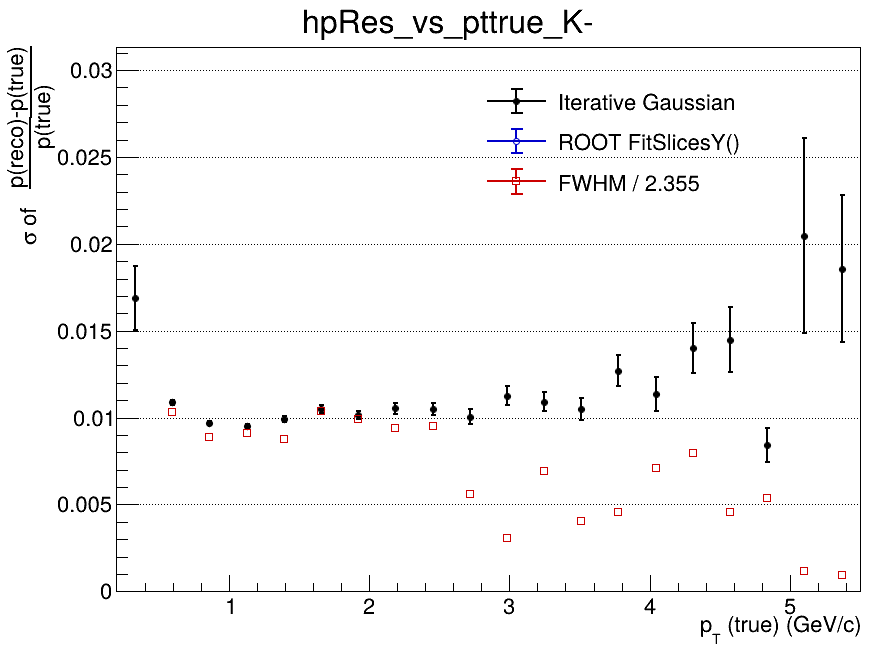

The data file committed next to this chart (first rows):
x_low, x_high, x_center, entries, iterative_mean, iterative_mean_error, iterative_sigma, iterative_sigma_error, iterative_chi2_ndf, iterative_iterations, iterative_fit_status, fitslicesy_sigma, fitslicesy_sigma_error, fwhm, fwhm_sigma
0.2, 0.465, 0.3325, 2565, -0.03575, 0.003963, 0.01688, 0.001821, 0.9448, 4, 0, 0, 0, nan, nan
0.465, 0.73, 0.5975, 11529, -0.01378, 0.0001349, 0.01087, 0.0001429, 0.9081, 3, 0, 0, 0, 0.02428, 0.01031
0.73, 0.995, 0.8625, 9534, -0.006832, 0.0001181, 0.009666, 0.0001198, 1.101, 3, 0, 0, 0, 0.02092, 0.008885
0.995, 1.26, 1.128, 6560, -0.004784, 0.0001397, 0.009504, 0.0001386, 0.9359, 4, 0, 0, 0, 0.02142, 0.009094
1.26, 1.525, 1.393, 4561, -0.003035, 0.0001748, 0.009934, 0.0001781, 0.9684, 4, 0, 0, 0, 0.0207, 0.008792
1.525, 1.79, 1.658, 3167, -0.002485, 0.0002202, 0.01051, 0.0002164, 0.8158, 4, 0, 0, 0, 0.02451, 0.01041
1.79, 2.055, 1.923, 2302, -0.00165, 0.0002508, 0.01014, 0.0002501, 0.7886, 3, 0, 0, 0, 0.02339, 0.009934
2.055, 2.32, 2.188, 1621, -0.001998, 0.0003143, 0.01054, 0.0003168, 1.216, 4, 0, 0, 0, 0.02212, 0.009394
2.32, 2.585, 2.453, 1193, -0.001282, 0.0003626, 0.01052, 0.0003435, 0.8776, 4, 0, 0, 0, 0.02242, 0.009519
2.585, 2.85, 2.718, 837, -0.001051, 0.0004277, 0.01005, 0.0004416, 1.463, 4, 0, 0, 0, 0.01324, 0.005623
2.85, 3.115, 2.983, 682, -0.0002965, 0.000535, 0.01126, 0.0005414, 1.835, 4, 0, 0, 0, 0.007167, 0.003043
3.115, 3.38, 3.248, 535, -0.00143, 0.000567, 0.01092, 0.0005689, 1.004, 4, 0, 0, 0, 0.01636, 0.006949
3.38, 3.645, 3.513, 406, -0.0002652, 0.0006803, 0.0105, 0.0006275, 1.166, 6, 0, 0, 0, 0.009534, 0.004049
3.645, 3.91, 3.778, 358, 0.001376, 0.0008203, 0.01271, 0.0008869, 1.106, 2, 0, 0, 0, 0.0108, 0.004586
3.91, 4.175, 4.043, 270, 0.0004564, 0.0008863, 0.01136, 0.0009567, 1.218, 10, 0, 0, 0, 0.01669, 0.007087
4.175, 4.44, 4.308, 203, -0.0002176, 0.001243, 0.01399, 0.001439, 0.7641, 3, 0, 0, 0, 0.01875, 0.007962
4.44, 4.705, 4.573, 158, -0.0006731, 0.001549, 0.01448, 0.001865, 0.7638, 3, 0, 0, 0, 0.01075, 0.004565
4.705, 4.97, 4.838, 148, -0.004821, 0.0009801, 0.008424, 0.0009579, 0.9801, 7, 0, 0, 0, 0.01264, 0.005369
4.97, 5.235, 5.103, 96, 0.001592, 0.003988, 0.02048, 0.005629, 1.014, 2, 0, 0, 0, 0.002708, 0.00115
5.235, 5.5, 5.368, 103, 0.001407, 0.002919, 0.01857, 0.004229, 0.9079, 2, 0, 0, 0, 0.0022, 0.0009343
